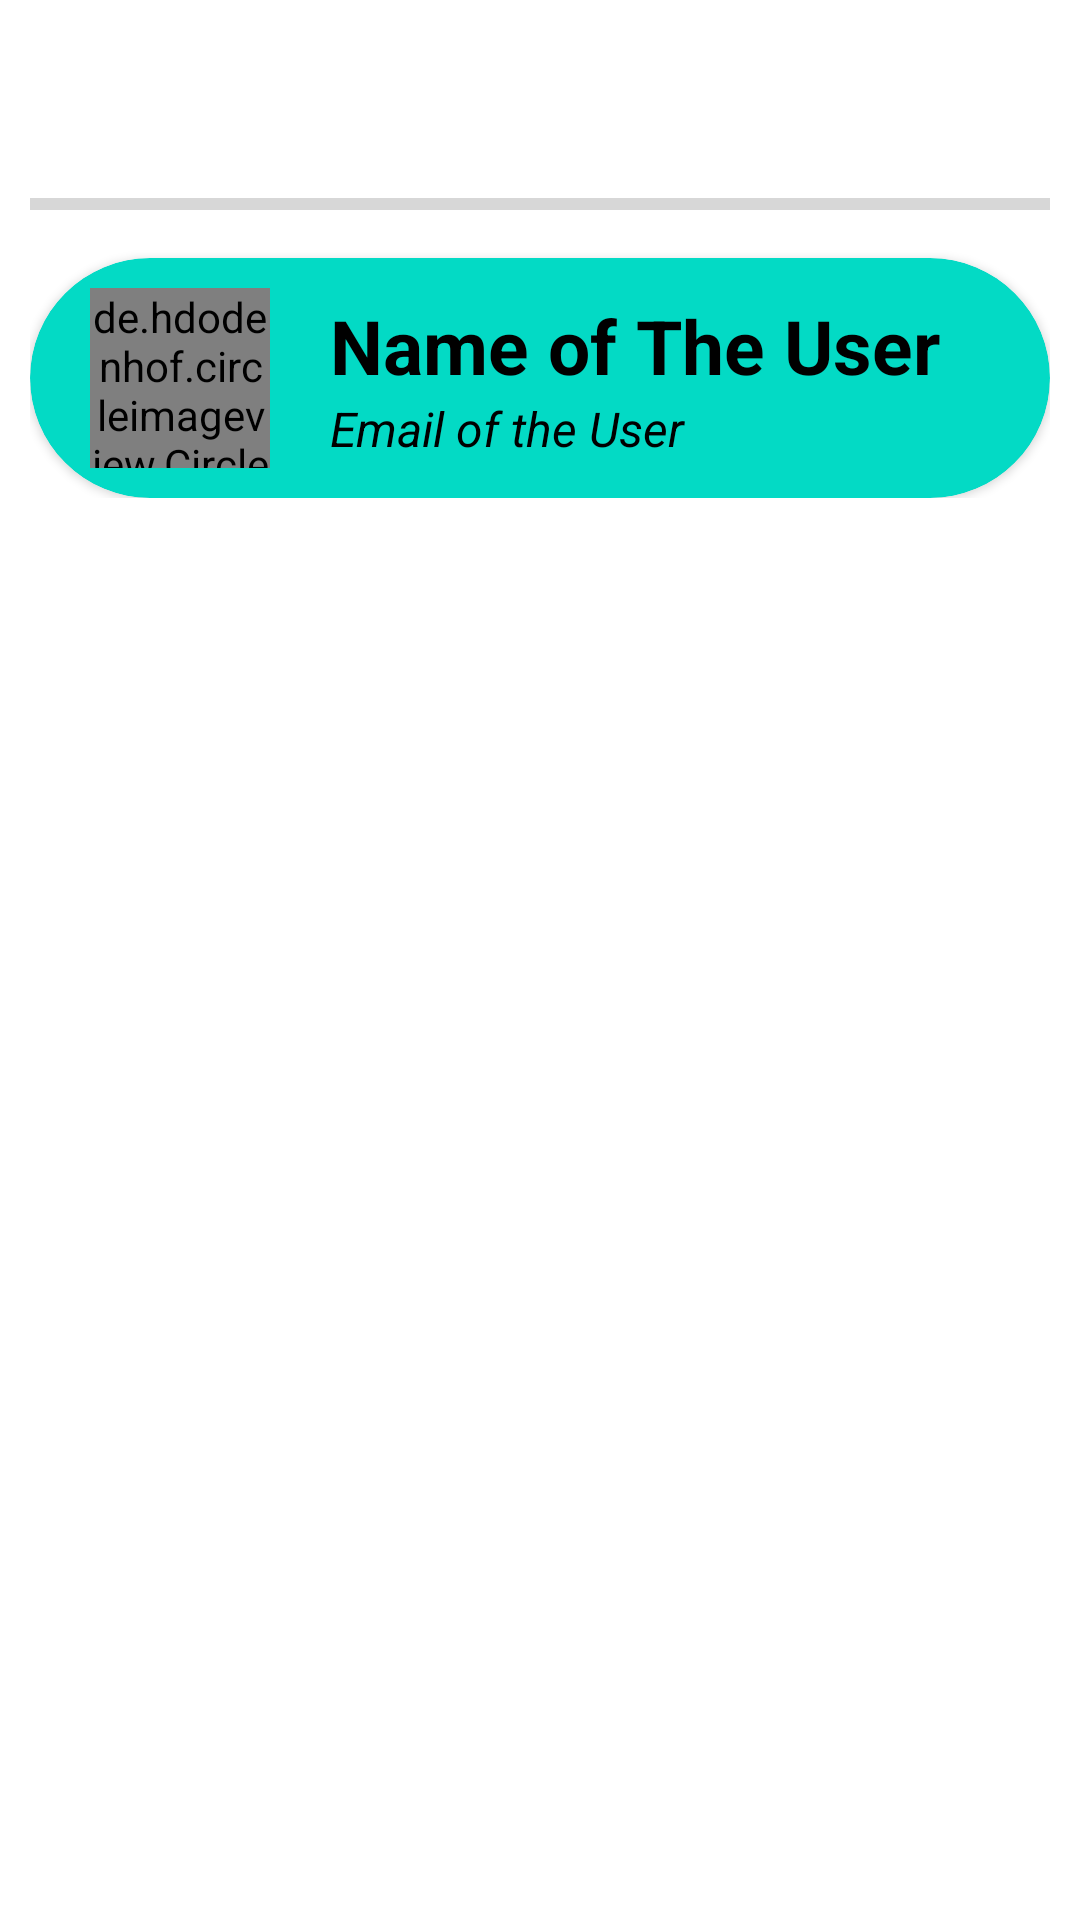

Android layout source for this screen:
<!-- AndroidManifest.xml: application theme Theme.TFG_WhatsApp2 -->
<!-- res/layout/chat_view.xml -->
<LinearLayout xmlns:android="http://schemas.android.com/apk/res/android"
    xmlns:tools="http://schemas.android.com/tools"
    android:layout_width="match_parent"
    android:layout_height="wrap_content"
    xmlns:app="http://schemas.android.com/apk/res-auto"
    >

    <LinearLayout
        android:layout_width="match_parent"
        android:layout_height="wrap_content"
        android:orientation="vertical"
        android:layout_margin="10dp"
        tools:ignore="UselessParent">

        
        <ProgressBar
            android:id="@+id/progressBar"
            style="?android:attr/progressBarStyleHorizontal"
            android:layout_width="match_parent"
            android:layout_height="wrap_content"
            android:layout_marginTop="50dp"
            android:layout_marginBottom="10dp"
            android:visibility="visible" />

        
        <androidx.cardview.widget.CardView
            android:id="@+id/chatContent"
            android:layout_width="match_parent"
            android:layout_height="wrap_content"
            android:elevation="80dp"
            android:padding="20dp"
            app:cardBackgroundColor="@color/teal_200"
            app:cardElevation="2dp"
            app:cardCornerRadius="80dp">

            
            <RelativeLayout
                android:layout_width="match_parent"
                android:layout_height="wrap_content">

                <de.hdodenhof.circleimageview.CircleImageView
                    android:id="@+id/imgChatImage"
                    android:layout_width="60dp"
                    android:layout_height="60dp"
                    android:layout_marginStart="20dp"
                    android:layout_marginTop="10dp"
                    android:layout_marginEnd="20dp"
                    android:layout_marginBottom="10dp"
                    android:src="@drawable/profile_user"
                    app:civ_border_color="#FF000000"
                    app:civ_border_width="2dp" />

                <LinearLayout
                    android:layout_width="match_parent"
                    android:layout_height="wrap_content"
                    android:orientation="vertical"
                    android:layout_toEndOf="@id/imgChatImage"
                    android:layout_centerVertical="true">

                    
                    <TextView
                        android:id="@+id/txtReceiverName"
                        android:layout_width="match_parent"
                        android:layout_height="wrap_content"
                        android:text="@string/name_of_the_user"
                        android:textSize="25sp"
                        android:textStyle="bold"
                        android:textColor="@color/black"
                        android:layout_marginTop="5dp" />

                    <TextView
                        android:id="@+id/txtMessage"
                        android:layout_width="match_parent"
                        android:layout_height="wrap_content"
                        android:text="@string/email_of_the_user"
                        android:textSize="16sp"
                        android:textStyle="italic"
                        android:textColor="@color/black"
                        android:padding="0dp"
                        android:layout_marginBottom="5dp" />


                </LinearLayout>
            </RelativeLayout>
        </androidx.cardview.widget.CardView>
    </LinearLayout>

</LinearLayout>
<!-- resources referenced by this layout -->
<resources>
  <color name="black">#FF000000</color>
  <color name="teal_200">#FF03DAC5</color>
  <string name="email_of_the_user">Email of the User</string>
  <string name="name_of_the_user">Name of The User</string>
  <style name="Theme.TFG_WhatsApp2" parent="Theme.MaterialComponents.DayNight.NoActionBar">
          
          <item name="colorPrimary">@color/purple_500</item>
          <item name="colorPrimaryVariant">@color/purple_700</item>
          <item name="colorOnPrimary">@color/white</item>
          
          <item name="colorSecondary">@color/teal_200</item>
          <item name="colorSecondaryVariant">@color/teal_700</item>
          <item name="colorOnSecondary">@color/black</item>
          
          <item name="android:statusBarColor">?attr/colorPrimaryVariant</item>
          
          
          <item name="windowActionBar">false</item>
          <item name="windowNoTitle">true</item>
      </style>
  <color name="purple_500">#FF6200EE</color>
  <color name="purple_700">#FF3700B3</color>
  <color name="white">#FFFFFFFF</color>
      ///Paleta de Colores de WhatsApp
  <color name="teal_700">#FF018786</color>
</resources>
